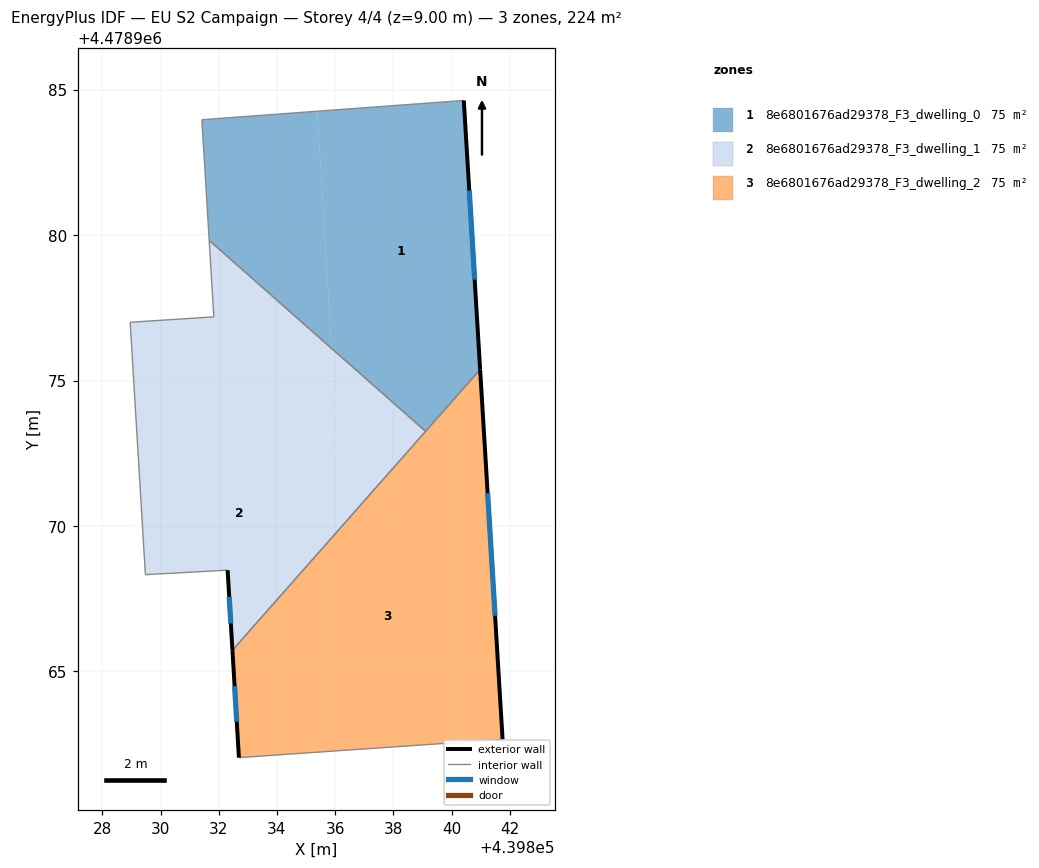
=== STOREY PLAN SPEC (per zone: floor XY polygon, exterior-wall plan segments, windows/doors) ===
zone 1: 8e6801676ad29378_F3_dwelling_0  (74.6 m²)
  floor: (439840.42, 4478984.62) (439840.98, 4478975.38) (439839.25, 4478973.42) (439838.94, 4478973.40) (439835.88, 4478976.10) (439835.39, 4478984.25)
  floor: (439839.25, 4478973.42) (439839.11, 4478973.25) (439838.94, 4478973.40)
  floor: (439835.39, 4478984.25) (439835.88, 4478976.10) (439831.67, 4478979.81) (439831.42, 4478983.96)
  exterior wall: (439840.98, 4478975.38) – (439840.42, 4478984.62)  [9.3 m]
    window: (439840.79, 4478978.47) – (439840.61, 4478981.53)  [3.1 m²]
  interior walls: 4
zone 2: 8e6801676ad29378_F3_dwelling_1  (74.6 m²)
  floor: (439835.97, 4478973.22) (439836.17, 4478969.93) (439832.47, 4478965.73) (439832.30, 4478968.48) (439829.48, 4478968.33) (439829.21, 4478972.81)
  floor: (439835.88, 4478976.10) (439836.05, 4478973.22) (439829.21, 4478972.81) (439828.96, 4478977.00) (439831.83, 4478977.19) (439831.67, 4478979.81)
  floor: (439839.11, 4478973.25) (439836.17, 4478969.93) (439835.97, 4478973.22) (439838.94, 4478973.40)
  floor: (439838.94, 4478973.40) (439836.05, 4478973.22) (439835.88, 4478976.10)
  exterior wall: (439832.30, 4478968.48) – (439832.47, 4478965.73)  [2.8 m]
    window: (439832.36, 4478967.56) – (439832.41, 4478966.65)  [0.9 m²]
  interior walls: 6
zone 3: 8e6801676ad29378_F3_dwelling_2  (74.6 m²)
  floor: (439840.98, 4478975.38) (439841.75, 4478962.67) (439832.69, 4478962.04) (439832.47, 4478965.73)
  exterior wall: (439832.47, 4478965.73) – (439832.69, 4478962.04)  [3.7 m]
    window: (439832.54, 4478964.50) – (439832.62, 4478963.27)  [1.2 m²]
  exterior wall: (439841.75, 4478962.67) – (439840.98, 4478975.38)  [12.7 m]
    window: (439841.50, 4478966.92) – (439841.24, 4478971.13)  [4.2 m²]
  interior walls: 3

=== DERIVED (storey summary) ===
Building: EU S2 Campaign
Storey: 4 of 4  (floor level z = 9.00 m)
Storey gross floor area: 223.8 m²
Zones on this storey: 3
  - 8e6801676ad29378_F3_dwelling_0: floor 74.6 m²; exterior wall 9.3 m (27.8 m²); 1 window(s) 3.1 m²; WWR 11.0%
  - 8e6801676ad29378_F3_dwelling_1: floor 74.6 m²; exterior wall 2.8 m (8.3 m²); 1 window(s) 0.9 m²; WWR 11.0%
  - 8e6801676ad29378_F3_dwelling_2: floor 74.6 m²; exterior wall 16.4 m (49.3 m²); 2 window(s) 5.4 m²; WWR 11.0%
Zone adjacency (shared interzone walls):
  - 8e6801676ad29378_F3_dwelling_0 ↔ 8e6801676ad29378_F3_dwelling_1
  - 8e6801676ad29378_F3_dwelling_0 ↔ 8e6801676ad29378_F3_dwelling_2
  - 8e6801676ad29378_F3_dwelling_1 ↔ 8e6801676ad29378_F3_dwelling_2